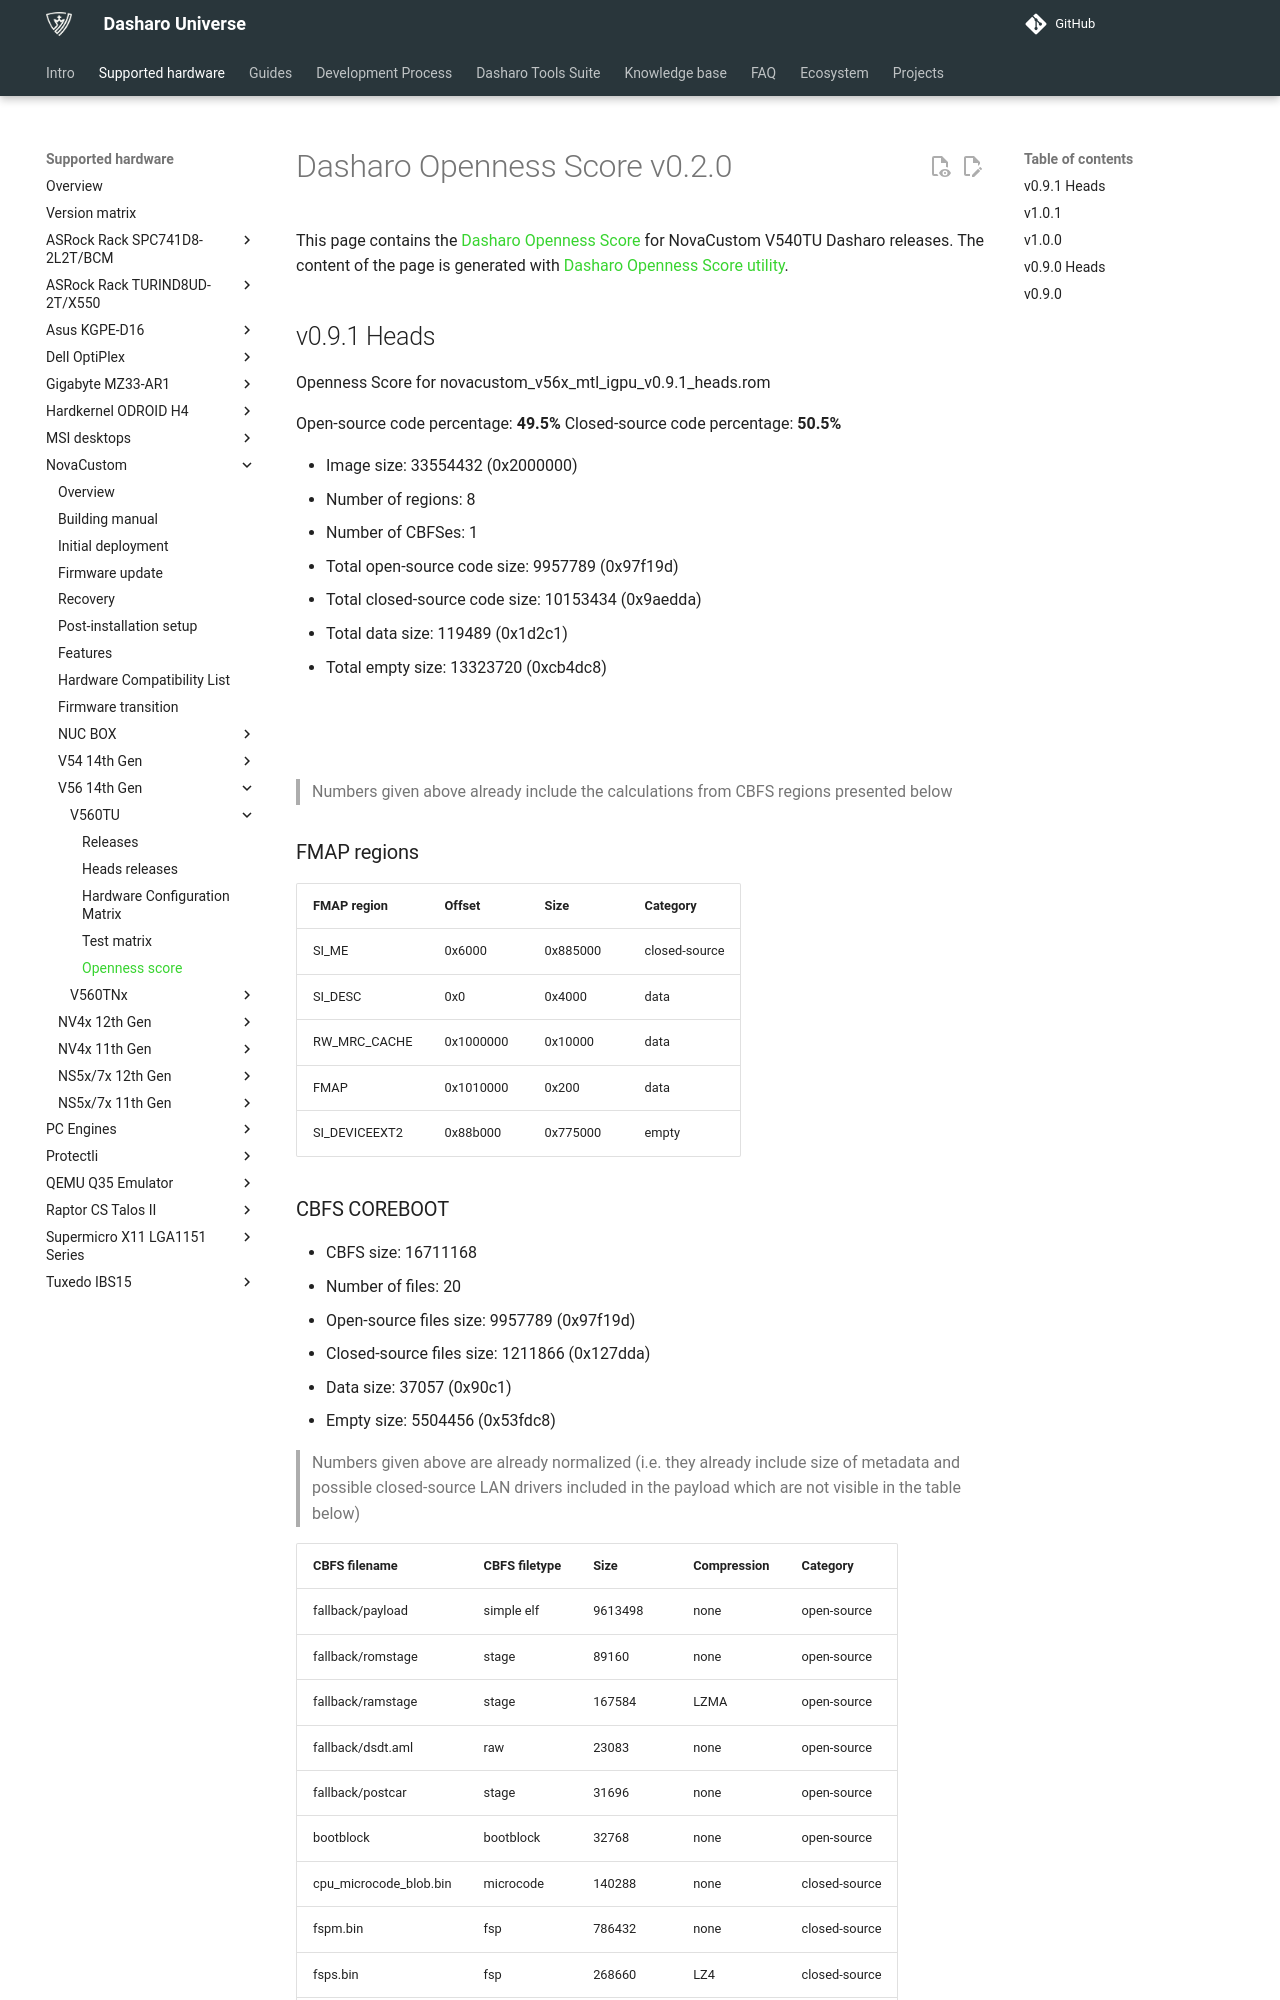

repository: Dasharo/docs · page: variants/novacustom_v560tu/openness-score/index.html · generator: mkdocs

# Dasharo Openness Score v0.2.0

This page contains the [Dasharo Openness
Score](../../glossary.md#dasharo-openness-score) for NovaCustom V540TU Dasharo
releases. The content of the page is generated with [Dasharo Openness Score
utility](https://github.com/Dasharo/Openness-Score).

## v0.9.1 Heads

Openness Score for novacustom_v56x_mtl_igpu_v0.9.1_heads.rom

Open-source code percentage: **49.5%**
Closed-source code percentage: **50.5%**

* Image size: 33554432 (0x2000000)
* Number of regions: 8
* Number of CBFSes: 1
* Total open-source code size: 9957789 (0x97f19d)
* Total closed-source code size: 10153434 (0x9aedda)
* Total data size: 119489 (0x1d2c1)
* Total empty size: 13323720 (0xcb4dc8)

![](novacustom_v56x_mtl_igpu_v0.9.1_heads.rom_openness_chart.png)

![](novacustom_v56x_mtl_igpu_v0.9.1_heads.rom_openness_chart_full_image.png)

> Numbers given above already include the calculations from CBFS regions
> presented below

### FMAP regions

| FMAP region | Offset | Size | Category |
| ----------- | ------ | ---- | -------- |
| SI_ME | 0x6000 | 0x885000 | closed-source |
| SI_DESC | 0x0 | 0x4000 | data |
| RW_MRC_CACHE | 0x1000000 | 0x10000 | data |
| FMAP | 0x1010000 | 0x200 | data |
| SI_DEVICEEXT2 | 0x88b000 | 0x775000 | empty |
